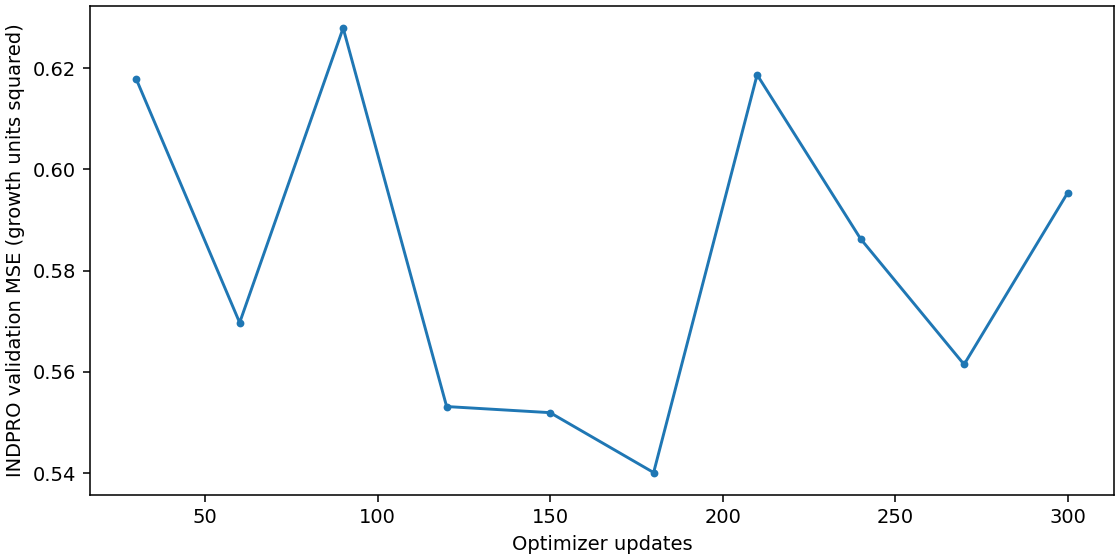

Data behind this chart, as committed beside it:
update, mse_standardized, mae_standardized, mse_growth_units, mae_growth_units
30, 1.018, 0.6947, 0.6179, 0.5413
60, 0.9384, 0.6509, 0.5697, 0.5072
90, 1.034, 0.6997, 0.6279, 0.5452
120, 0.9111, 0.6344, 0.5532, 0.4943
150, 0.9091, 0.6405, 0.552, 0.4991
180, 0.8896, 0.6381, 0.5401, 0.4972
210, 1.019, 0.6999, 0.6187, 0.5454
240, 0.9656, 0.664, 0.5863, 0.5174
270, 0.9248, 0.6475, 0.5615, 0.5045
300, 0.9806, 0.6752, 0.5954, 0.5261
